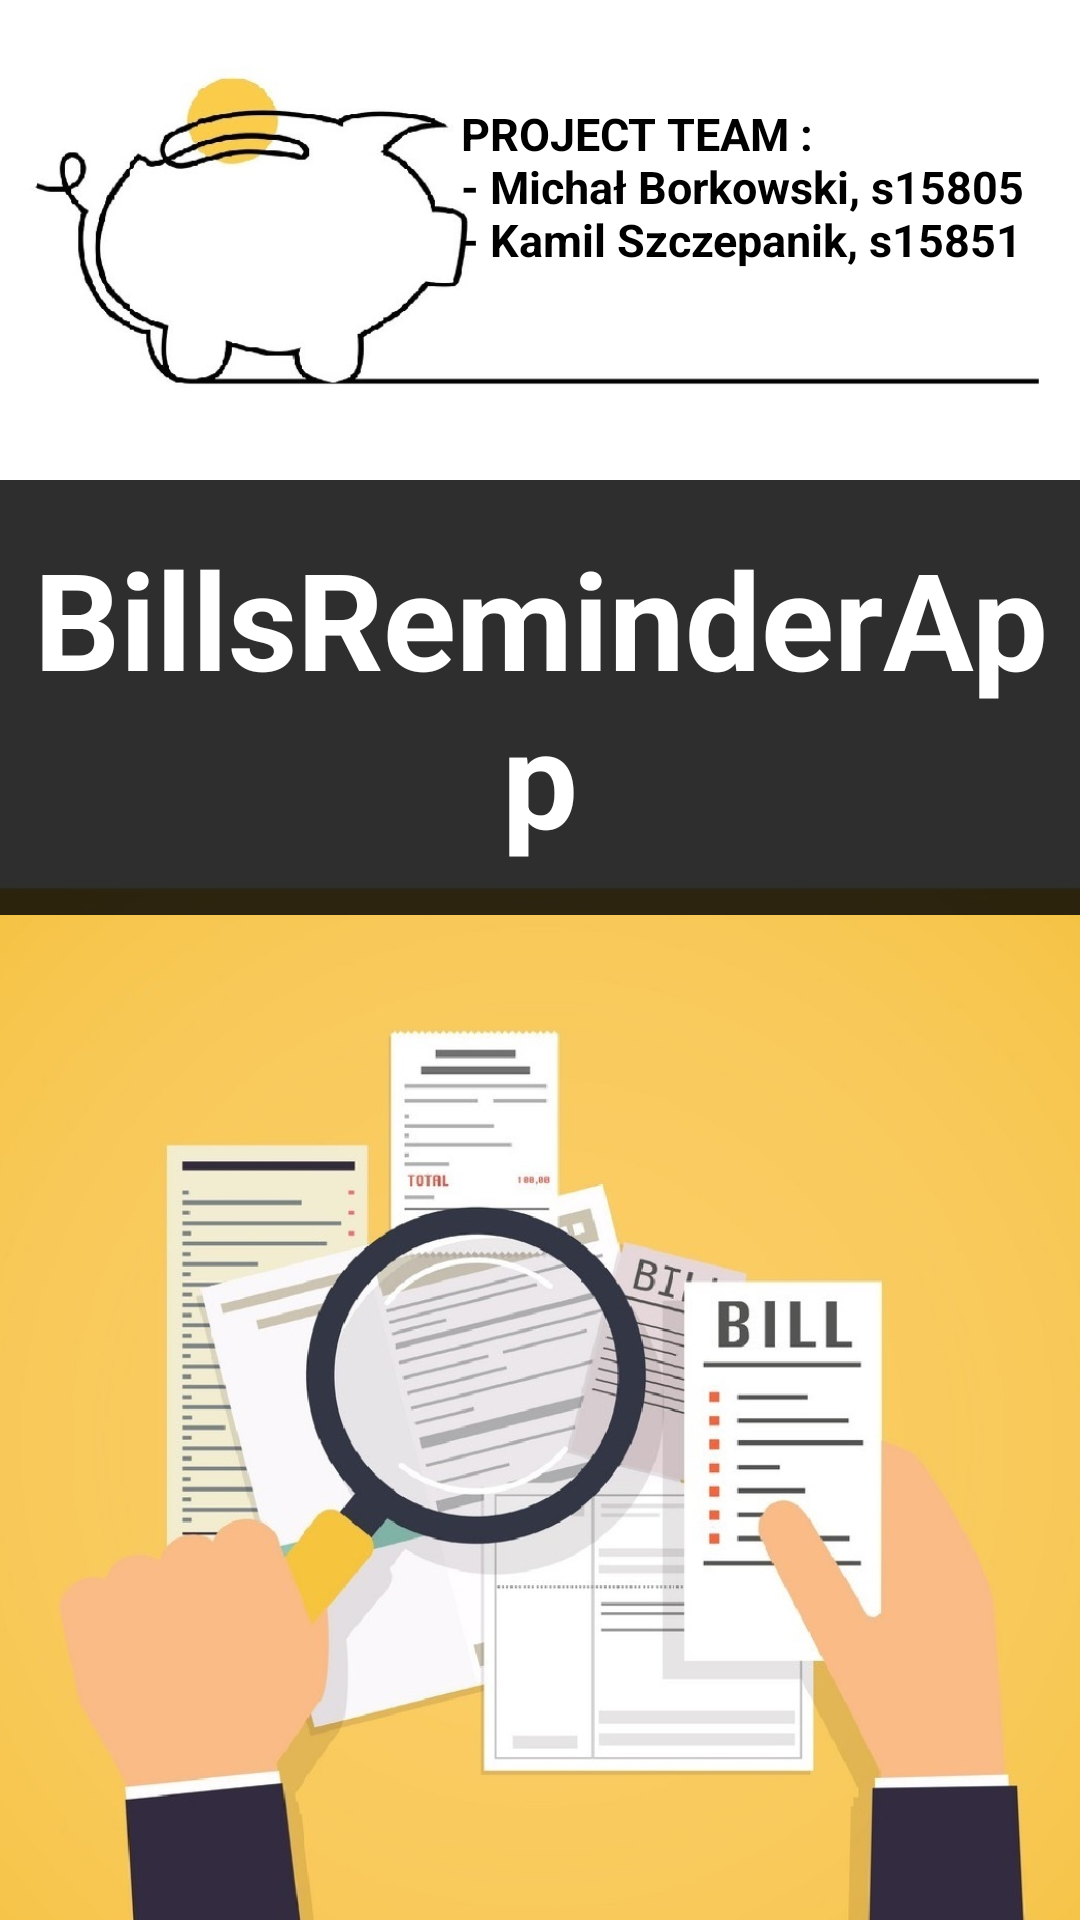

Here is an Android app screen rendered from its layout file. Give the layout XML and the strings, colors and styles it references.
<!-- AndroidManifest.xml: application theme AppTheme -->
<!-- res/layout/activity_welcome.xml -->
<?xml version="1.0" encoding="utf-8"?>
<RelativeLayout
    xmlns:android="http://schemas.android.com/apk/res/android"
    xmlns:tools="http://schemas.android.com/tools"
    android:layout_width="match_parent"
    android:layout_height="match_parent"
    android:orientation="vertical"
    android:background="@drawable/welcome"
    tools:context=".WelcomeActivity">

    <TextView
        android:id="@+id/textView"
        android:layout_width="wrap_content"
        android:layout_height="wrap_content"
        android:layout_alignParentEnd="true"
        android:layout_alignParentBottom="true"
        android:layout_marginEnd="15dp"
        android:layout_marginBottom="550dp"
        android:textSize="15sp"
        android:textStyle="bold"
        android:textColor="@android:color/black"
        android:text="@string/team" />

    <TextView
        android:id="@+id/welcomeTextView"
        android:layout_width="match_parent"
        android:layout_height="145dp"
        android:layout_alignParentTop="true"
        android:layout_marginTop="160dp"
        android:text="@string/welcome_screen"
        android:gravity="center"
        android:background="#D1000000"
        android:textColor="@android:color/white"
        android:textSize="45sp"
        android:textStyle="bold" />

    <ProgressBar
        android:theme="@style/ProgressBarStyle"
        android:layout_width="45dp"
        android:layout_height="45dp"
        android:layout_alignTop="@+id/welcomeTextView"
        android:layout_alignBottom="@+id/welcomeTextView"
        android:layout_centerHorizontal="true"
        android:layout_marginTop="85dp"
        android:layout_marginBottom="0dp" />



</RelativeLayout>
<!-- resources referenced by this layout -->
<resources>
  <!-- drawable welcome: jpg bitmap (drawable-mdpi, 186150 bytes) -->
  <string name="team">PROJECT TEAM : \n- Michał Borkowski, s15805 \n- Kamil Szczepanik, s15851</string>
  <string name="welcome_screen">BillsReminderApp</string>
  <style name="ProgressBarStyle">
          <item name="colorAccent">@android:color/white</item>
      </style>
  <style name="AppTheme" parent="Theme.AppCompat.Light.NoActionBar">
          
          <item name="colorPrimary">@color/colorPrimary</item>
          <item name="colorPrimaryDark">@color/colorPrimaryDark</item>
          <item name="colorAccent">@color/colorAccent</item>
      </style>
  <color name="colorPrimary">#6200EE</color>
  <color name="colorPrimaryDark">#3700B3</color>
  <color name="colorAccent">#FC0303</color>
</resources>
